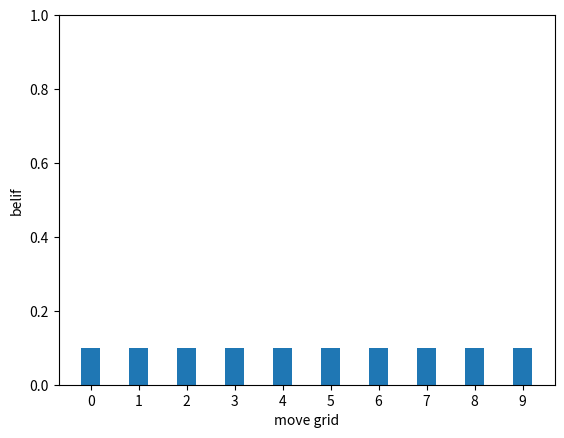

Source code (Python):
import numpy as np
import scipy.linalg as linalg
import matplotlib.pyplot as plt
"""
베이지안 정리이란 두 확률 변수의 사전확률과 사후 확률 사이의 관계를 나타내는 정리 

"""


"""
필터는 출력으로써 더 정확한 추정값을 얻기 위해 입력의 노이즈(불확실성)을 제거하는 것입니다.
베이지안 필터는 베이지안 통계가 적용된 필터입니다. 로봇은 0에서 9까지의 복도에 존재하고 움직입니다.
복도는 원형 복도 입니다. 9 다음에 0 입니다. 그리고 조명은 1, 3, 7번 위치에만 존재합니다.

"""

# 초기에는 로봇의 위치에 대한 정보가 없습니다. 그래서 로봇은 어느 위치에서나 존재 할 수 있으므로 모든 위치에 같은 확률을 할당합니다. 
belief = [0.1, 0.1, 0.1, 0.1, 0.1, 0.1, 0.1, 0.1, 0.1, 0.1]

# 조명의 위치에 따른 확률
light = [0, 1, 0, 1, 0, 0, 0, 1, 0, 0]

# correct step : 센서 데이터를 사용하여 센서 데이터와 환경의 지도에 기반하여 추정된 상태를 수정 하는 단계 / 측정과 관측은 같은 의미
"""
처음에 로봇의 위치에 대한 정보가 없으므로 belief를 모두 같게 설정 하였습니다. belief = [0.1, 0.1, 0.1, 0.1, 0.1, 0.1, 0.1, 0.1, 0.1, 0.1]
로봇이 빛을 감지하면 로봇의 위치에 대한 belief가 다음과 같이 변화 합니다. belief = [0, 0.333, 0, 0.333, 0, 0, 0, 0.333, 0, 0]
왜냐하면 우리는 지도에 조명이 3개 뿐이라는 것을 알고 조명이 1, 3, 7번 위치에 있다는 것을 알기 때문입니다. light = [0, 1, 0, 1, 0, 0, 0, 1, 0, 0]
하지만 로봇은 1, 3, 7번 위치 중 어디에 있는지는 모르고 정확한 정보가 없으므로 모든 조명에 같은 확률로 할당을 합니다. 그래서 belief가 belief = [0, 0.333, 0, 0.333, 0, 0, 0, 0.333, 0, 0]와 같이 된 것입니다.

"""

"""
하지만 correct step 즉 센서를 이용하는 측정 과정은 정확하지 않습니다. 왜냐하면 센서들은 완벽하지 않아 노이즈가 섞인 부정확한 데이터를 주기 때문입니다.
센서들의 감지 거리 및 해상도 분해능 등은 제한적이고 여러 외부 요소(환경)들에 의해 노이즈가 생셔 잘 측정이 안될 수도 있기 때문입니다.

"""

# 바 그래프 설정
x = np.arange(10)
grid = ['0', '1', '2', '3', '4', '5', '6', '7', '8', '9']
plt.bar(x, belief,width=0.4)
plt.xticks(x, grid)

# x, y축 라벨 표시 및 y축 리미트 설정 (왜 1이냐 확률 스케일 상 1이기 때문)
plt.xlabel('move grid')
plt.ylabel('belif')
plt.ylim([0, 1])

# vscode에서 그래프 플롯할때 필수적인 거임
plt.show()


#x = np.array([[1, 2],
#             [3, 4]])
#np.linspace(0, 2, 20)
#np.arange(0, 2, 0.1)
#print('zeros\n', np.zeros(7))
#print('\nzeros(3x2)\n', np.zeros((3, 2)))
#print('\neye\n', np.eye(3))
#print('transpose\n', x.T)
#print('\nNumPy ninverse\n', np.linalg.inv(x))
#print('\nSciPy inverse\n', linalg.inv(x))
